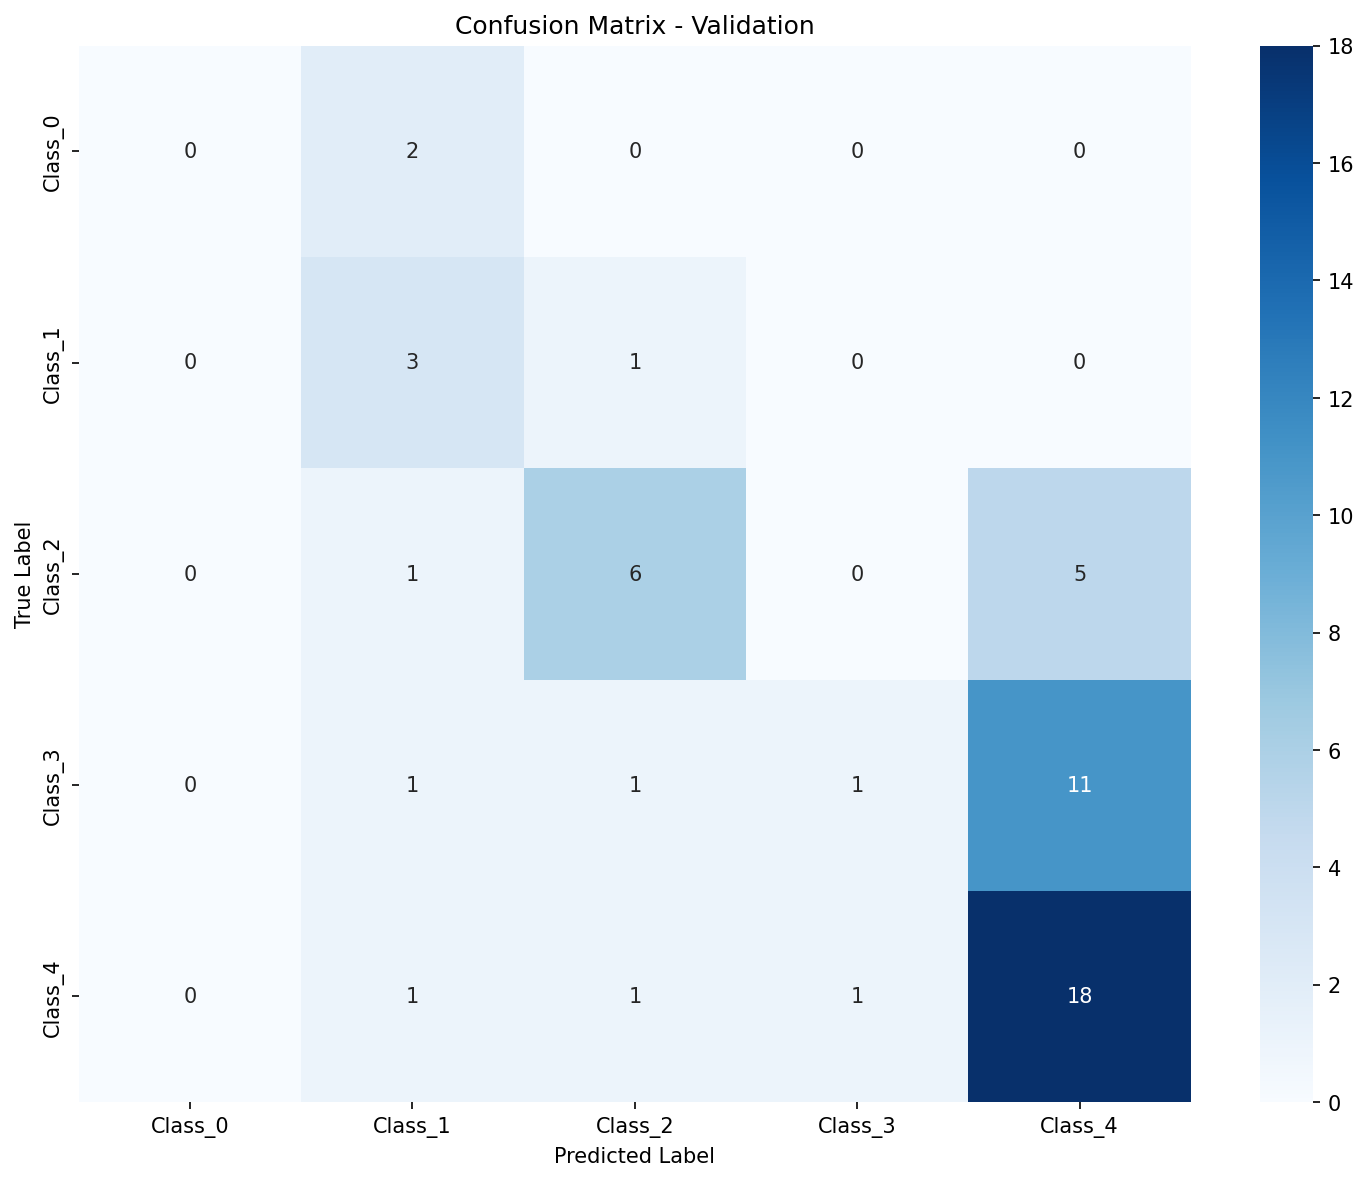

Values plotted in this chart, from the file beside it:
, Pred_Class_0, Pred_Class_1, Pred_Class_2, Pred_Class_3, Pred_Class_4
True_Class_0, 0, 2, 0, 0, 0
True_Class_1, 0, 3, 1, 0, 0
True_Class_2, 0, 1, 6, 0, 5
True_Class_3, 0, 1, 1, 1, 11
True_Class_4, 0, 1, 1, 1, 18
